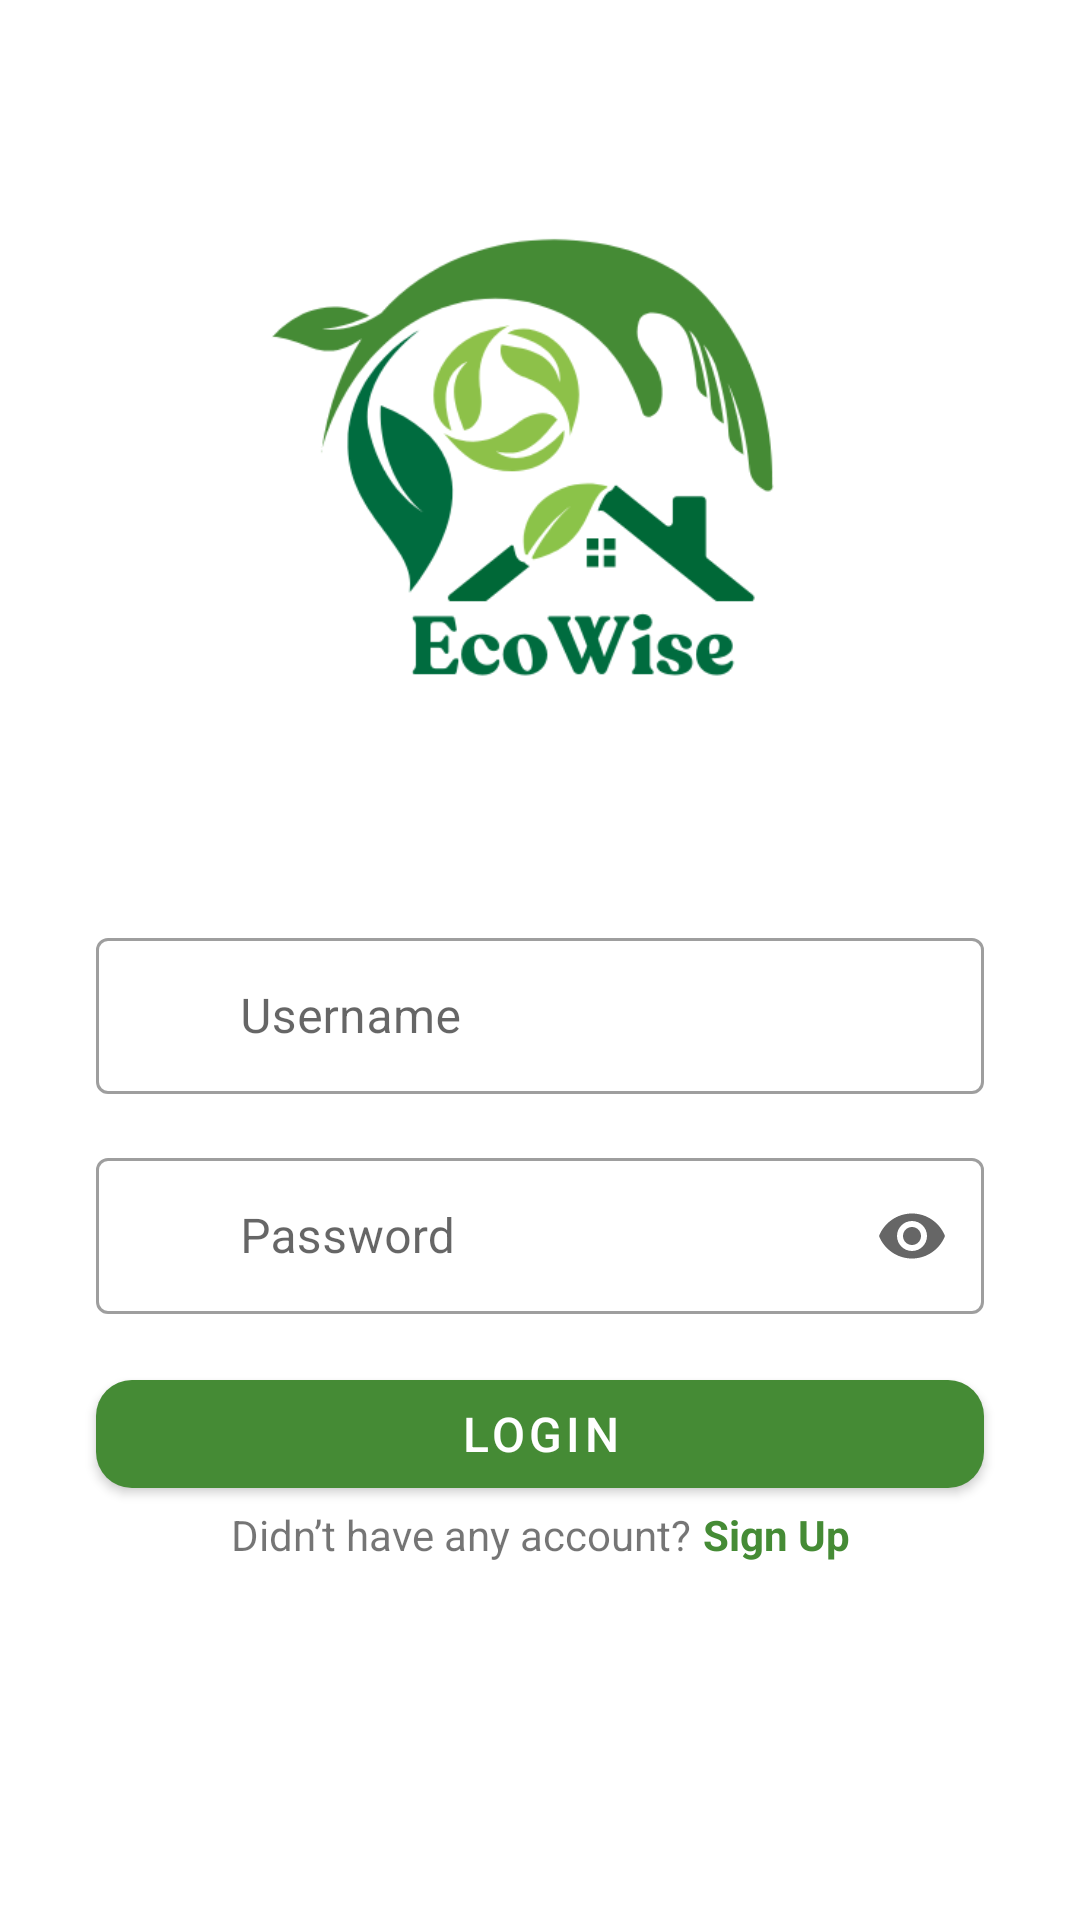

This screen was rendered from an Android layout file. Write that file and the resources it references.
<!-- AndroidManifest.xml: application theme Theme.Capstone -->
<!-- res/layout/activity_login.xml -->
<?xml version="1.0" encoding="utf-8"?>
<androidx.constraintlayout.widget.ConstraintLayout
    xmlns:android="http://schemas.android.com/apk/res/android"
    xmlns:app="http://schemas.android.com/apk/res-auto"
    xmlns:tools="http://schemas.android.com/tools"
    android:id="@+id/main"
    android:layout_width="match_parent"
    android:layout_height="match_parent"
    android:layout_gravity="center_vertical"
    tools:context=".view.activity.login.LoginActivity">

    <ImageView
        android:id="@+id/imageView"
        android:layout_width="0dp"
        android:layout_height="0dp"
        android:layout_marginHorizontal="8dp"
        android:layout_marginTop="32dp"
        android:contentDescription="App Logo"
        app:layout_constraintBottom_toTopOf="@+id/guidelineHorizontal"
        app:layout_constraintEnd_toEndOf="parent"
        app:layout_constraintStart_toStartOf="parent"
        app:layout_constraintTop_toTopOf="@+id/guidelineHorizontal2"
        app:srcCompat="@drawable/logo_nobg"/>

    <com.google.android.material.textfield.TextInputLayout
        android:id="@+id/usernameEditTextLayout"
        style="@style/Widget.MaterialComponents.TextInputLayout.OutlinedBox"
        android:layout_width="0dp"
        android:layout_height="wrap_content"
        android:layout_marginStart="32dp"
        android:layout_marginEnd="32dp"
        android:layout_marginTop="32dp"
        app:layout_constraintEnd_toEndOf="parent"
        app:layout_constraintStart_toStartOf="parent"
        app:layout_constraintTop_toBottomOf="@+id/imageView"
        app:startIconDrawable="@drawable/ic_baseline_person_24"
        app:hintEnabled="true"
        android:hint="Username">

        <com.google.android.material.textfield.TextInputEditText
            android:id="@+id/ed_login_username"
            android:layout_width="match_parent"
            android:layout_height="52dp"
            android:paddingStart="48dp"
            tools:ignore="SpeakableTextPresentCheck,VisualLintTextFieldSize" />
    </com.google.android.material.textfield.TextInputLayout>

    <com.google.android.material.textfield.TextInputLayout
        android:id="@+id/passwordEditTextLayout"
        style="@style/Widget.MaterialComponents.TextInputLayout.OutlinedBox"
        android:layout_width="0dp"
        android:layout_height="wrap_content"
        android:layout_marginTop="16dp"
        android:layout_marginStart="32dp"
        android:layout_marginEnd="32dp"
        app:layout_constraintEnd_toEndOf="parent"
        app:layout_constraintStart_toStartOf="parent"
        app:layout_constraintTop_toBottomOf="@+id/usernameEditTextLayout"
        app:startIconDrawable="@drawable/ic_baseline_lock_24"
        app:endIconMode="password_toggle"
        app:hintEnabled="true"
        android:hint="Password">

        <com.google.android.material.textfield.TextInputEditText
            android:id="@+id/ed_login_password"
            android:layout_width="match_parent"
            android:inputType="textPassword"
            android:layout_height="52dp"
            android:paddingStart="48dp"
            tools:ignore="SpeakableTextPresentCheck,VisualLintTextFieldSize" />
    </com.google.android.material.textfield.TextInputLayout>

    <com.google.android.material.button.MaterialButton
        android:id="@+id/loginButton"
        android:layout_width="0dp"
        android:layout_height="wrap_content"
        android:layout_marginHorizontal="32dp"
        android:layout_marginTop="16dp"
        android:text="Login"
        android:textSize="16sp"
        app:cornerRadius="12dp"
        app:layout_constraintEnd_toEndOf="parent"
        app:layout_constraintStart_toStartOf="parent"
        app:layout_constraintTop_toBottomOf="@+id/passwordEditTextLayout"
        tools:ignore="VisualLintButtonSize" />

    <TextView
        android:id="@+id/haveAccount"
        android:layout_width="wrap_content"
        android:layout_height="wrap_content"
        android:text="Didn’t have any account?"
        app:layout_constraintTop_toBottomOf="@+id/loginButton"
        app:layout_constraintStart_toStartOf="parent"
        app:layout_constraintEnd_toStartOf="@+id/signIn"
        app:layout_constraintHorizontal_chainStyle="packed" />

    <TextView
        android:id="@+id/signIn"
        android:layout_width="wrap_content"
        android:layout_height="wrap_content"
        android:paddingStart="4dp"
        android:text="Sign Up"
        android:textStyle="bold"
        android:textColor="@color/green"
        app:layout_constraintTop_toBottomOf="@+id/loginButton"
        app:layout_constraintStart_toEndOf="@+id/haveAccount"
        app:layout_constraintEnd_toEndOf="parent" />


    <androidx.constraintlayout.widget.Guideline
        android:id="@+id/guidelineHorizontal"
        android:layout_width="wrap_content"
        android:layout_height="64dp"
        android:orientation="horizontal"
        app:layout_constraintEnd_toEndOf="parent"
        app:layout_constraintGuide_percent="0.43"
        app:layout_constraintStart_toStartOf="parent" />

    <androidx.constraintlayout.widget.Guideline
        android:id="@+id/guidelineHorizontal2"
        android:layout_width="wrap_content"
        android:layout_height="64dp"
        android:orientation="horizontal"
        app:layout_constraintEnd_toEndOf="parent"
        app:layout_constraintGuide_percent="0.0"
        app:layout_constraintStart_toStartOf="parent" />

</androidx.constraintlayout.widget.ConstraintLayout>
<!-- resources referenced by this layout -->
<resources>
  <color name="green">#458B35</color>
  <!-- drawable logo_nobg: png bitmap (drawable, 24359 bytes) -->
  <style name="Theme.Capstone" parent="Theme.MaterialComponents.DayNight.NoActionBar">
          
          <item name="colorPrimary">@color/green</item>
          <item name="colorPrimaryVariant">@color/green_varian</item>
          <item name="colorOnPrimary">@color/white</item>
          
          <item name="colorSecondary">@color/teal_200</item>
          <item name="colorSecondaryVariant">@color/teal_700</item>
          <item name="colorOnSecondary">@color/black</item>
          
          <item name="android:statusBarColor">?attr/colorPrimary</item>
          
      </style>
  <color name="green_varian">#006C3F</color>
  <color name="white">#FFFFFFFF</color>
  <color name="teal_200">#FF03DAC5</color>
  <color name="teal_700">#FF018786</color>
  <color name="black">#FF000000</color>
</resources>
